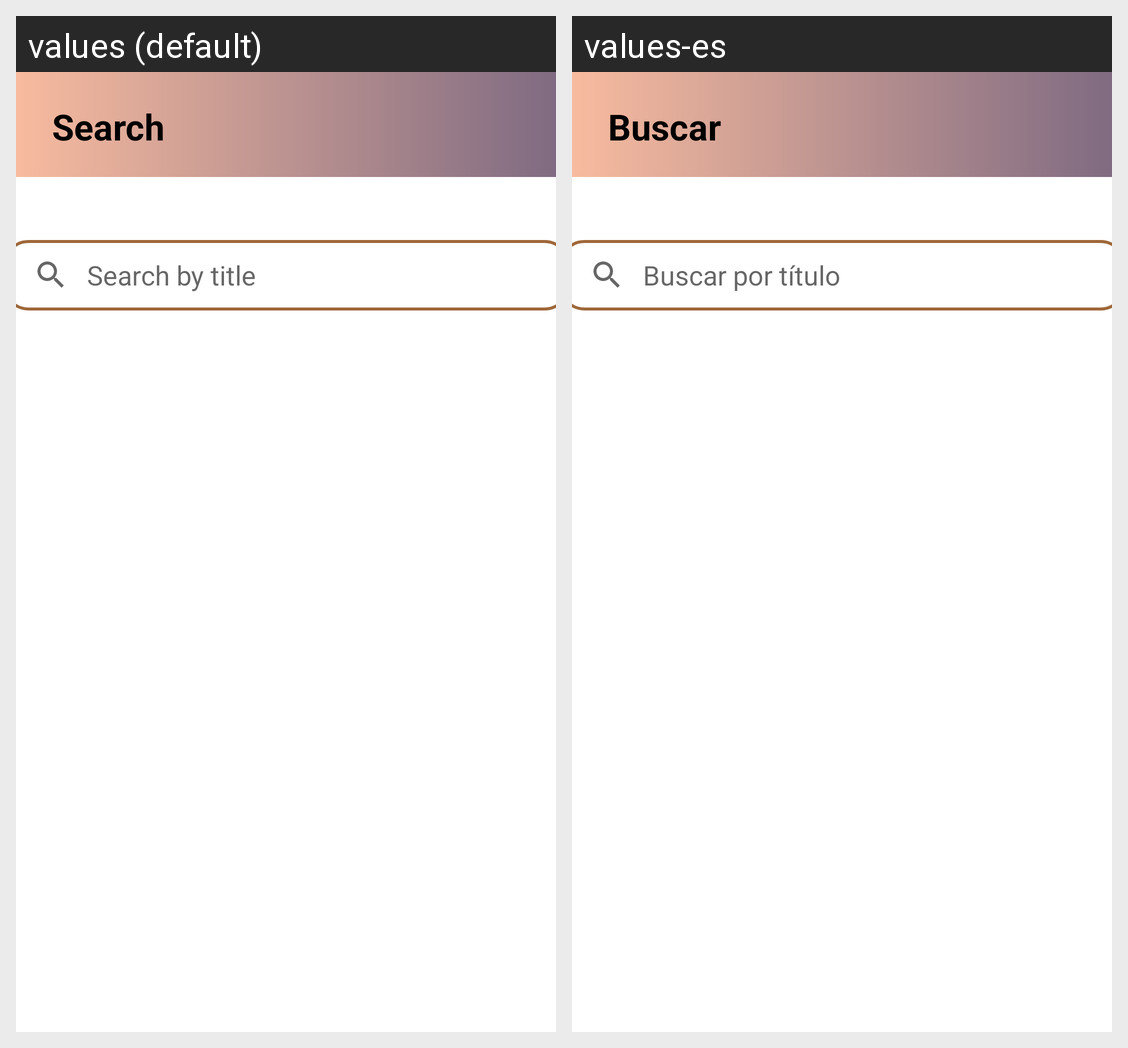

Here is an Android app screen in its default locale and in the app's own translations. Write out the translated-string differences for the strings that appear on this screen.
Android screen res/layout/fragment_search.xml rendered under 2 locales, left to right: values (default), values-es. Device: Nexus 5 (rendered at 1080×1920; each locale shown at half size, 540×960, under a caption strip naming it); theme Theme.Itreader.
Strings drawn on this screen, with the default value and each locale's value (text and hints the layout hard-codes, and strings that could not be matched under every locale, appear in the picture but are not listed):

menu_search
  values: Search
  values-es: Buscar

search_by_title
  values: Search by title
  values-es: Buscar por título
